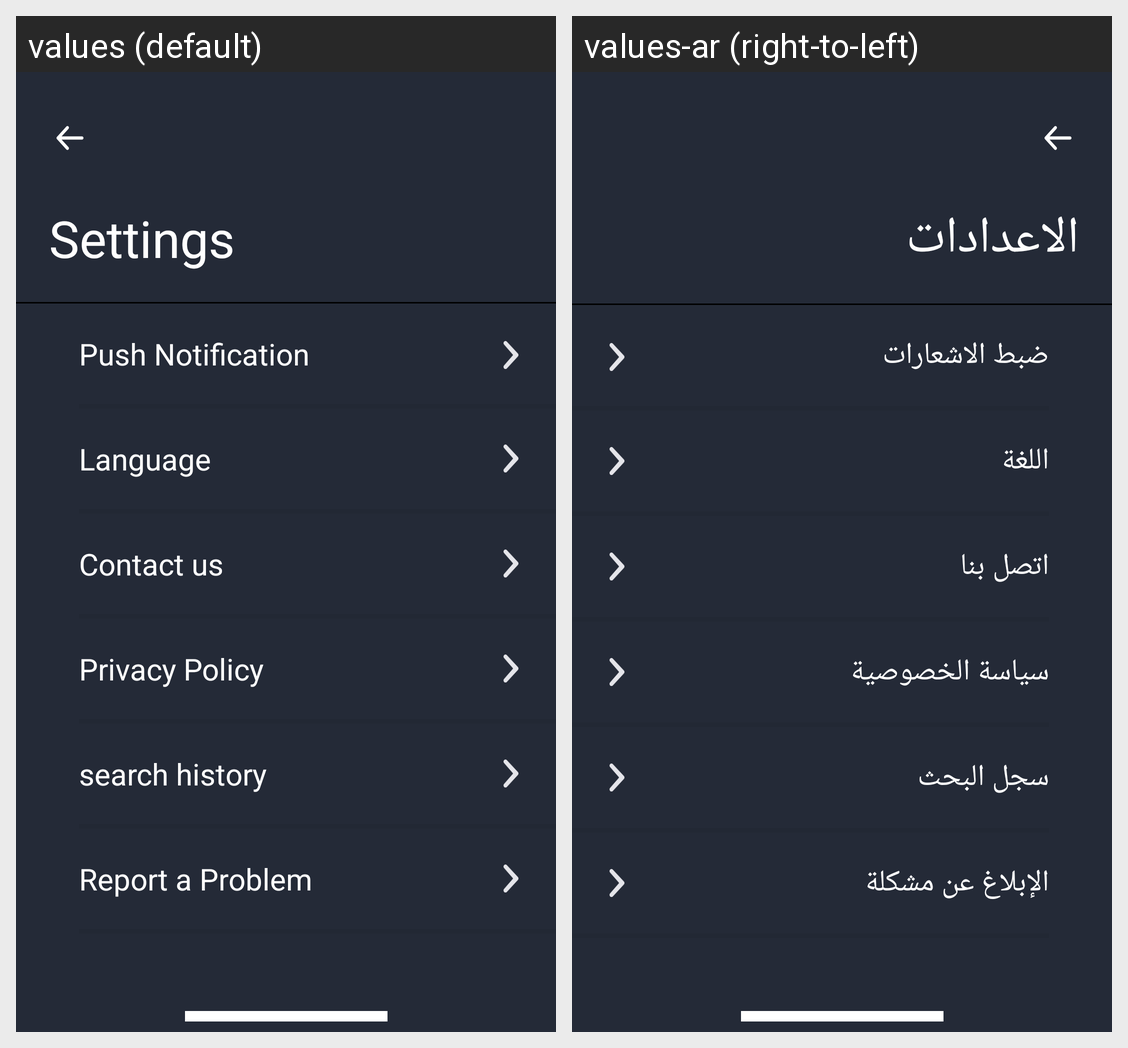

Strings drawn on this Android screen and how each of the app's shown locales translates them:
Android screen res/layout/fragment_setting.xml rendered under 2 locales, left to right: values (default), values-ar (right-to-left). Device: Nexus 5 (rendered at 1080×1920; each locale shown at half size, 540×960, under a caption strip naming it); theme AppTheme.
Strings drawn on this screen, with the default value and each locale's value (text and hints the layout hard-codes, and strings that could not be matched under every locale, appear in the picture but are not listed):

setting
  values: Settings
  values-ar: الاعدادات

push_notifica
  values: Push Notification
  values-ar: ضبط الاشعارات

languag
  values: Language
  values-ar: اللغة

contact
  values: Contact us
  values-ar: اتصل بنا

privacy_polic
  values: Privacy Policy
  values-ar: سياسة الخصوصية

search_histor
  values: search history
  values-ar: سجل البحث

report_a_problm
  values: Report a Problem
  values-ar: الإبلاغ عن مشكلة
